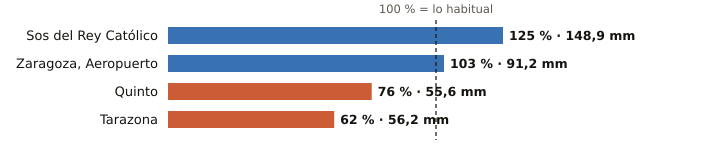

Data behind this chart, as committed beside it:
estacion, provincia, indicativo, mm_otono, referencia_mm, pct, periodo_referencia, hasta, hora
Sos del Rey Católico, Zaragoza, 9244X, 148.9, 118.7, 125, 1995-2025, 2026-11-23, 3
Zaragoza, Aeropuerto, Zaragoza, 9434, 91.2, 88.9, 103, 1991-2020, 2026-11-23, 3
Quinto, Zaragoza, 9510X, 55.6, 73.1, 76, 2010-2025, 2026-11-23, 3
Tarazona, Zaragoza, 9299X, 56.2, 90.7, 62, 2009-2025, 2026-11-23, 3
